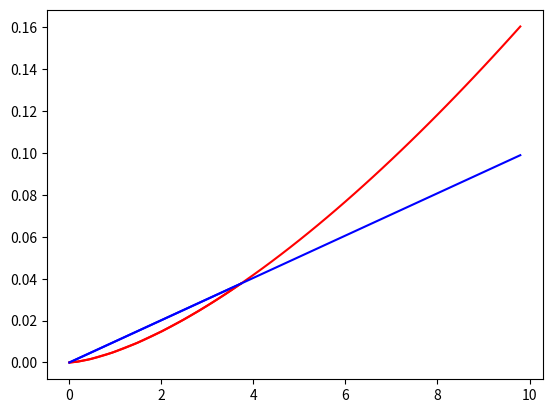

Write Python code to recreate this figure.
# -*- coding: utf-8 -*-
"""
Created on Thu May  9 16:48:59 2019

[redacted]
"""

import numpy as np
import matplotlib.pyplot as plt
Isp = 3300   #[s]
#massf_thrust_lit = 0.0306834  #[mg/s/mN]
#massf_thrust = massf_thrust_lit*10**-3  #[kg/s/N]
massf_thrust = 1/(Isp*9.81)
density = 1*10**-10   #[kg/m^3]
velocity = 7800     #[m/s]
intake_eff = 0.4    #[-]
thrust_power = 20*10**3 #[W/N]

def A_to_Drag(A):
    return density*(velocity**2)*(1.+np.pi/6.)*np.sqrt(A/np.pi)*A

def Drag_to_A(D):
    return np.cbrt((D/(density*velocity**2*(1+np.pi/6)))**2*np.pi)

def thrust_to_A(T):
    return T/(density*velocity*intake_eff/massf_thrust)

def A_to_thrust(A):
    return density*A*velocity*intake_eff/massf_thrust


A_init = 0.0001   #[m^2]
drag_init = A_to_Drag(A_init)
thrust_init = A_to_thrust(A_init)

thrust_t = thrust_init
drag_t = drag_init

areal = [A_init]
dragl = [drag_init]
thrustl = [thrust_init]
while np.abs(thrust_t-drag_t)>0.00000001:

    drag = thrust_t
    area =Drag_to_A(drag)
    thrust = A_to_thrust(area)
    print (drag-thrust)
    drag_t = drag
    thrust_t = thrust
        
      
    areal.append(area)
    dragl.append(drag)
    thrustl.append(thrust)
    

plt.plot(areal, dragl, "red")
plt.plot(areal,thrustl, "blue")
plt.show()  
   
print ("Area = ", area, "[m^2]")
print ("Thrust/Drag = ", drag, "[N]")
print ("Massflow =", area*density*velocity*intake_eff, "[kg/s]")
print ("Power required = ", thrust*thrust_power, "[W]")


area_list = np.arange(0.,10.,0.2)
drag_list = []
thrust_list = []
for i in area_list:
    drag_list.append(A_to_Drag(i))
    thrust_list.append(A_to_thrust(i))
    
plt.plot(area_list, drag_list, "red")
plt.plot(area_list, thrust_list, "blue")
plt.show()

